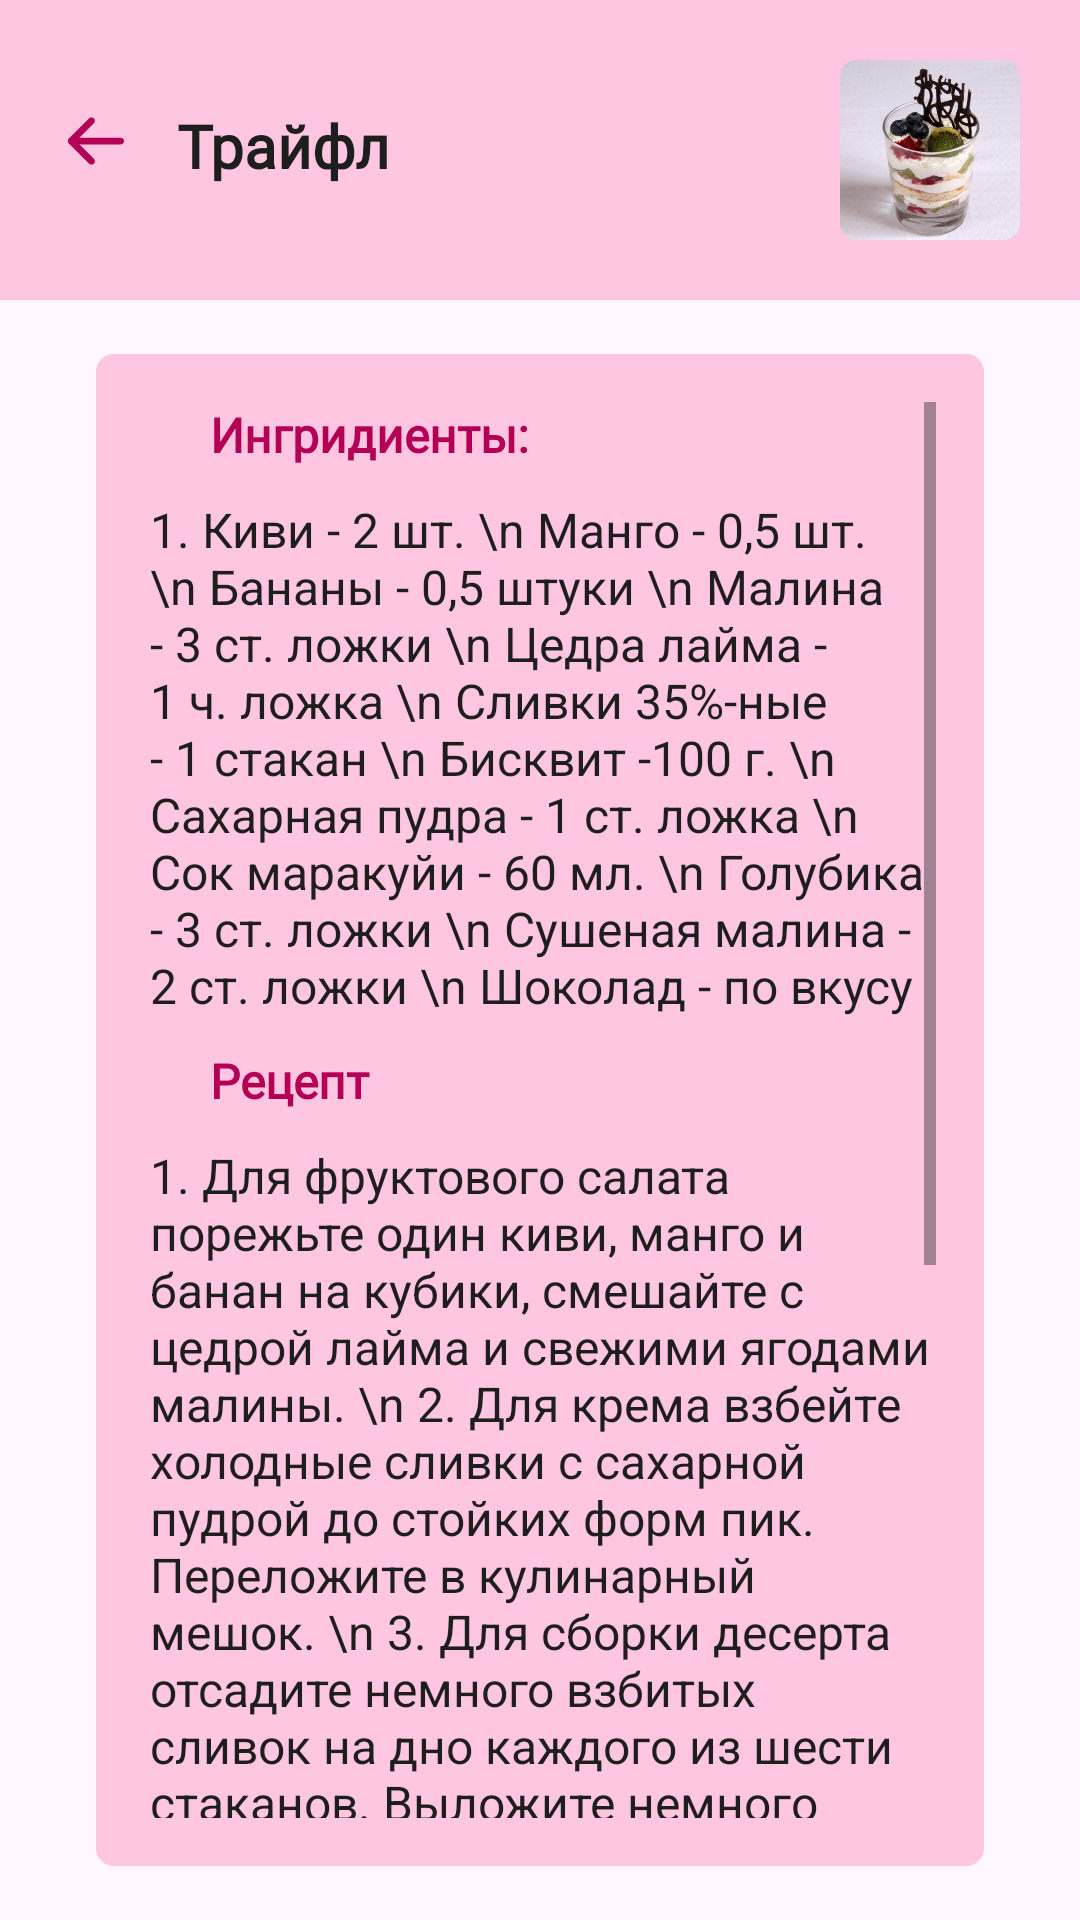

This screen was rendered from an Android layout file. Write that file and the resources it references.
<!-- AndroidManifest.xml: application theme Theme.Sacura -->
<!-- res/layout/activity_tab3_class3_recipe.xml -->
<?xml version="1.0" encoding="utf-8"?>
<LinearLayout xmlns:android="http://schemas.android.com/apk/res/android"
    xmlns:app="http://schemas.android.com/apk/res-auto"
    xmlns:tools="http://schemas.android.com/tools"
    android:id="@+id/main"
    android:layout_width="match_parent"
    android:layout_height="match_parent"
    tools:context=".tab3Class3Recipe"
    android:orientation="vertical">

    <LinearLayout
        android:layout_width="fill_parent"
        android:layout_height="100dp"
        android:background="@color/main_light_color"
        android:orientation="horizontal">
        <LinearLayout
            android:layout_width="wrap_content"
            android:layout_height="match_parent">
            <ImageView
                android:id="@+id/backButton"
                android:layout_width="wrap_content"
                android:layout_height="wrap_content"
                android:layout_marginStart="20dp"
                android:layout_marginEnd="15dp"
                android:layout_marginTop="35dp"
                app:srcCompat="@drawable/second_back_icon" />

            <TextView
                android:id="@+id/classname"
                android:layout_width="wrap_content"
                android:layout_height="wrap_content"
                android:layout_marginEnd="75dp"
                android:layout_marginTop="35dp"
                android:fontFamily="@font/roboto"
                android:text="@string/tab3_class3_name"
                android:textColor="@color/main_dark"
                android:textSize="20sp"
                android:textStyle="bold" />
        </LinearLayout>

        <LinearLayout
            android:layout_width="fill_parent"
            android:layout_height="match_parent"
            android:gravity="end">
            <ImageView
                android:id="@+id/imageView2"
                android:layout_width="60dp"
                android:layout_height="60dp"
                android:layout_marginStart="100dp"
                android:layout_marginTop="20dp"
                android:layout_marginEnd="20dp"
                android:layout_marginBottom="20dp"
                app:srcCompat="@drawable/tab3_class3_corner" />
        </LinearLayout>


    </LinearLayout>

    <ScrollView
        android:layout_width="match_parent"
        android:layout_height="match_parent"
        android:layout_marginTop="18dp"
        android:layout_marginStart="32dp"
        android:layout_marginEnd="32dp"
        android:layout_marginBottom="18dp"
        android:background="@drawable/border_radius">

        <LinearLayout
            android:layout_width="fill_parent"
            android:layout_height="wrap_content"
            android:orientation="vertical"
            android:layout_marginStart="2dp"
            android:layout_marginEnd="2dp">

            <TextView
                android:layout_width="fill_parent"
                android:layout_height="wrap_content"
                android:fontFamily="@font/roboto_bold"
                android:layout_marginStart="20dp"
                android:layout_marginEnd="20dp"
                android:text="@string/ingredients"
                android:textColor="@color/main_color"
                android:textSize="16sp"
                android:textStyle="bold" />

            <TextView
                android:layout_width="fill_parent"
                android:layout_height="wrap_content"
                android:layout_marginTop="10dp"
                android:textColor="@color/main_dark"
                android:textSize="16sp"
                android:text="1. Киви - 2 шт. \n
Манго - 0,5 шт. \n
Бананы - 0,5 штуки \n
Малина - 3 ст. ложки \n
Цедра лайма - 1 ч. ложка \n
Сливки 35%-ные - 1 стакан \n
Бисквит -100 г. \n
Сахарная пудра - 1 ст. ложка \n
Сок маракуйи - 60 мл. \n
Голубика - 3 ст. ложки \n
Сушеная малина - 2 ст. ложки \n
Шоколад - по вкусу"
                android:textAlignment="viewStart" />

            <TextView
                android:layout_width="fill_parent"
                android:layout_height="wrap_content"
                android:fontFamily="@font/roboto_bold"
                android:layout_marginTop="10dp"
                android:layout_marginStart="20dp"
                android:layout_marginEnd="20dp"
                android:text="@string/recipe"
                android:textColor="@color/main_color"
                android:textSize="16sp"
                android:textStyle="bold" />

            <TextView
                android:layout_width="fill_parent"
                android:layout_height="wrap_content"
                android:layout_marginTop="10dp"
                android:textColor="@color/main_dark"
                android:textSize="16sp"
                android:layout_marginBottom="10dp"
                android:text="1. Для фруктового салата порежьте один киви, манго и банан на кубики, смешайте с цедрой лайма и свежими ягодами малины. \n
2. Для крема взбейте холодные сливки с сахарной пудрой до стойких форм пик. Переложите в кулинарный мешок. \n
3. Для сборки десерта отсадите немного взбитых сливок на дно каждого из шести стаканов. Выложите немного салата, покройте его слоем взбитых сливок. Положите в стаканчики по кусочку бисквита, пропитайте его соком маракуйи. Сверху выложите еше немного салата, вновь покройте его слоем взбитых сливок. Накройте стаканчики пленкой и уберите в холодильник до подачи. \n
4. Для топпинга разрежьте оставшийся киви пополам и с помощью нуазетки сделайте полусферы. Украсьте верх десерта получившимися полусферами, а также порошком малины, свежими ягодами голубики и шоколадом. \n"
                android:textAlignment="viewStart" />

        </LinearLayout>
    </ScrollView>


</LinearLayout>
<!-- resources referenced by this layout -->
<resources>
  <color name="main_color">#B30056</color>
  <color name="main_dark">#1E1E1E</color>
  <color name="main_light_color">#FFC6E1</color>
  <!-- drawable border_radius (drawable) -->
  <?xml version="1.0" encoding="utf-8"?>
  <shape xmlns:android="http://schemas.android.com/apk/res/android">
      <corners android:radius="6dp"/>
      <padding
          android:bottom="16dp"
          android:left="16dp"
          android:right="16dp"
          android:top="16dp" />
      <solid android:color="@color/main_light_color"/>
  </shape>
  <!-- drawable second_back_icon (drawable) -->
  <vector xmlns:android="http://schemas.android.com/apk/res/android"
      android:width="24dp"
      android:height="24dp"
      android:viewportWidth="24"
      android:viewportHeight="24">
    <path
        android:pathData="M2.625,12C2.625,11.379 3.129,10.875 3.75,10.875H20.25C20.871,10.875 21.375,11.379 21.375,12C21.375,12.621 20.871,13.125 20.25,13.125H3.75C3.129,13.125 2.625,12.621 2.625,12Z"
        android:fillColor="@color/main_color"
        android:fillType="evenOdd"/>
    <path
        android:pathData="M11.295,4.455C11.735,4.894 11.735,5.606 11.295,6.045L5.341,12L11.295,17.955C11.735,18.394 11.735,19.106 11.295,19.545C10.856,19.985 10.144,19.985 9.705,19.545L2.954,12.795C2.515,12.356 2.515,11.644 2.954,11.205L9.705,4.455C10.144,4.015 10.856,4.015 11.295,4.455Z"
        android:fillColor="@color/main_color"
        android:fillType="evenOdd"/>
  </vector>
  <!-- drawable tab3_class3_corner: png bitmap (drawable, 200060 bytes) -->
  <string name="ingredients">Ингридиенты:</string>
  <string name="recipe">Рецепт</string>
  <string name="tab3_class3_name">Трайфл</string>
  <style name="Theme.Sacura" parent="Base.Theme.Sacura" />
  <style name="Base.Theme.Sacura" parent="Theme.Material3.Light.NoActionBar">
          
          <item name="android:statusBarColor">@color/main_color</item>
      </style>
</resources>
